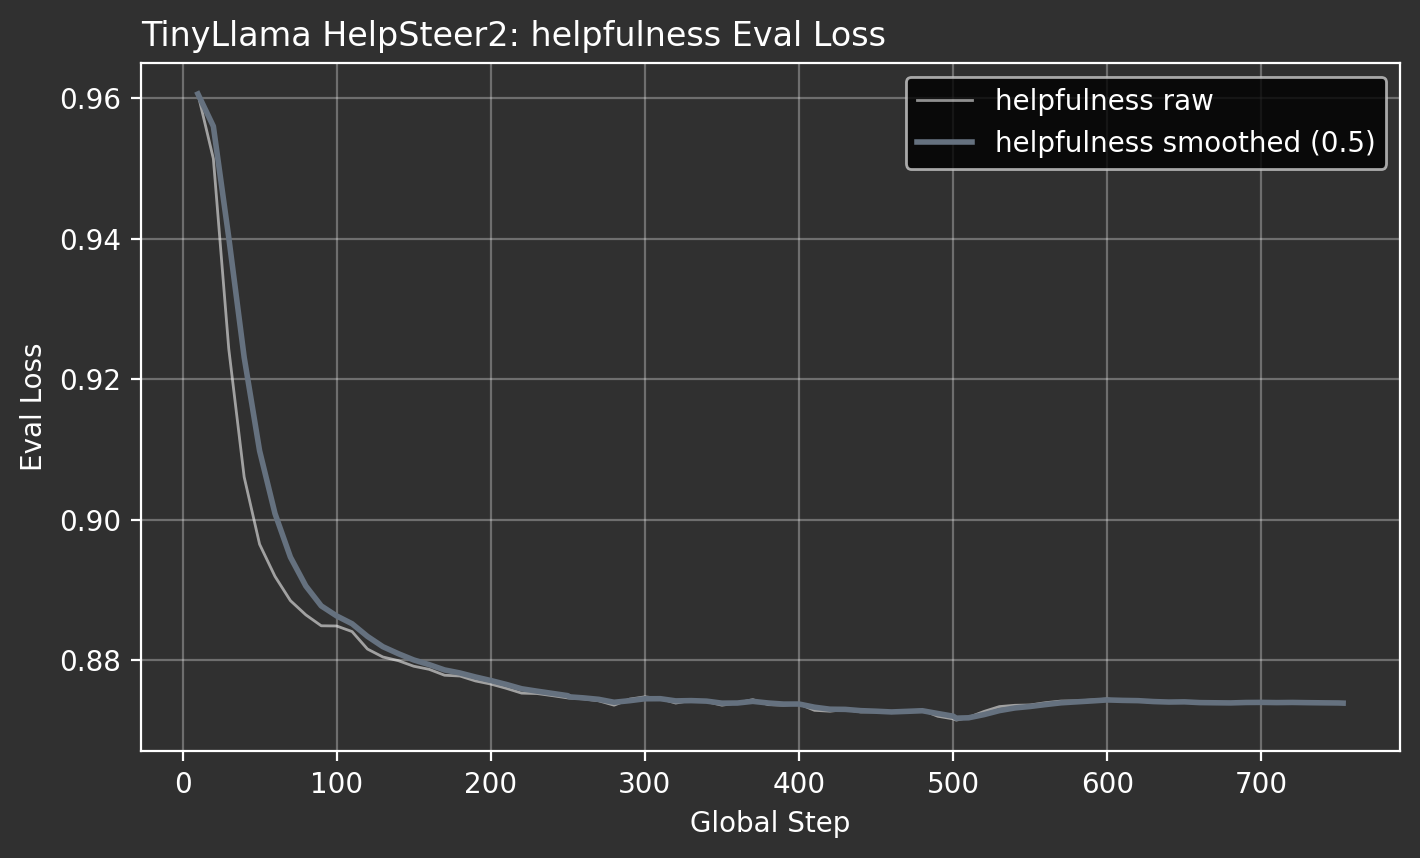

The table this chart was drawn from, first rows:
attribute, global_step, eval_loss
helpfulness, 10, 0.9606
helpfulness, 20, 0.9514
helpfulness, 30, 0.9243
helpfulness, 40, 0.9061
helpfulness, 50, 0.8965
helpfulness, 60, 0.8919
helpfulness, 70, 0.8885
helpfulness, 80, 0.8865
helpfulness, 90, 0.8849
helpfulness, 100, 0.8849
helpfulness, 110, 0.8841
helpfulness, 120, 0.8816
helpfulness, 130, 0.8805
helpfulness, 140, 0.8799
helpfulness, 150, 0.8792
helpfulness, 160, 0.8787
helpfulness, 170, 0.8779
helpfulness, 180, 0.8778
helpfulness, 190, 0.8771
helpfulness, 200, 0.8766
helpfulness, 210, 0.876
helpfulness, 220, 0.8753
helpfulness, 230, 0.8753
helpfulness, 240, 0.875
helpfulness, 250, 0.8746
helpfulness, 251, 0.8746
helpfulness, 260, 0.8745
helpfulness, 270, 0.8742
helpfulness, 280, 0.8736
helpfulness, 290, 0.8745
helpfulness, 300, 0.8748
helpfulness, 310, 0.8745
helpfulness, 320, 0.8739
helpfulness, 330, 0.8743
helpfulness, 340, 0.8741
helpfulness, 350, 0.8736
helpfulness, 360, 0.8739
helpfulness, 370, 0.8744
helpfulness, 380, 0.8737
helpfulness, 390, 0.8736
helpfulness, 400, 0.8738
helpfulness, 410, 0.8729
helpfulness, 420, 0.8728
helpfulness, 430, 0.873
helpfulness, 440, 0.8727
helpfulness, 450, 0.8727
helpfulness, 460, 0.8725
helpfulness, 470, 0.8728
helpfulness, 480, 0.8729
helpfulness, 490, 0.872
helpfulness, 500, 0.8717
helpfulness, 502, 0.8715
helpfulness, 510, 0.8719
helpfulness, 520, 0.8727
helpfulness, 530, 0.8734
helpfulness, 540, 0.8736
helpfulness, 550, 0.8736
helpfulness, 560, 0.874
helpfulness, 570, 0.8742
helpfulness, 580, 0.8742
... 18 more rows
